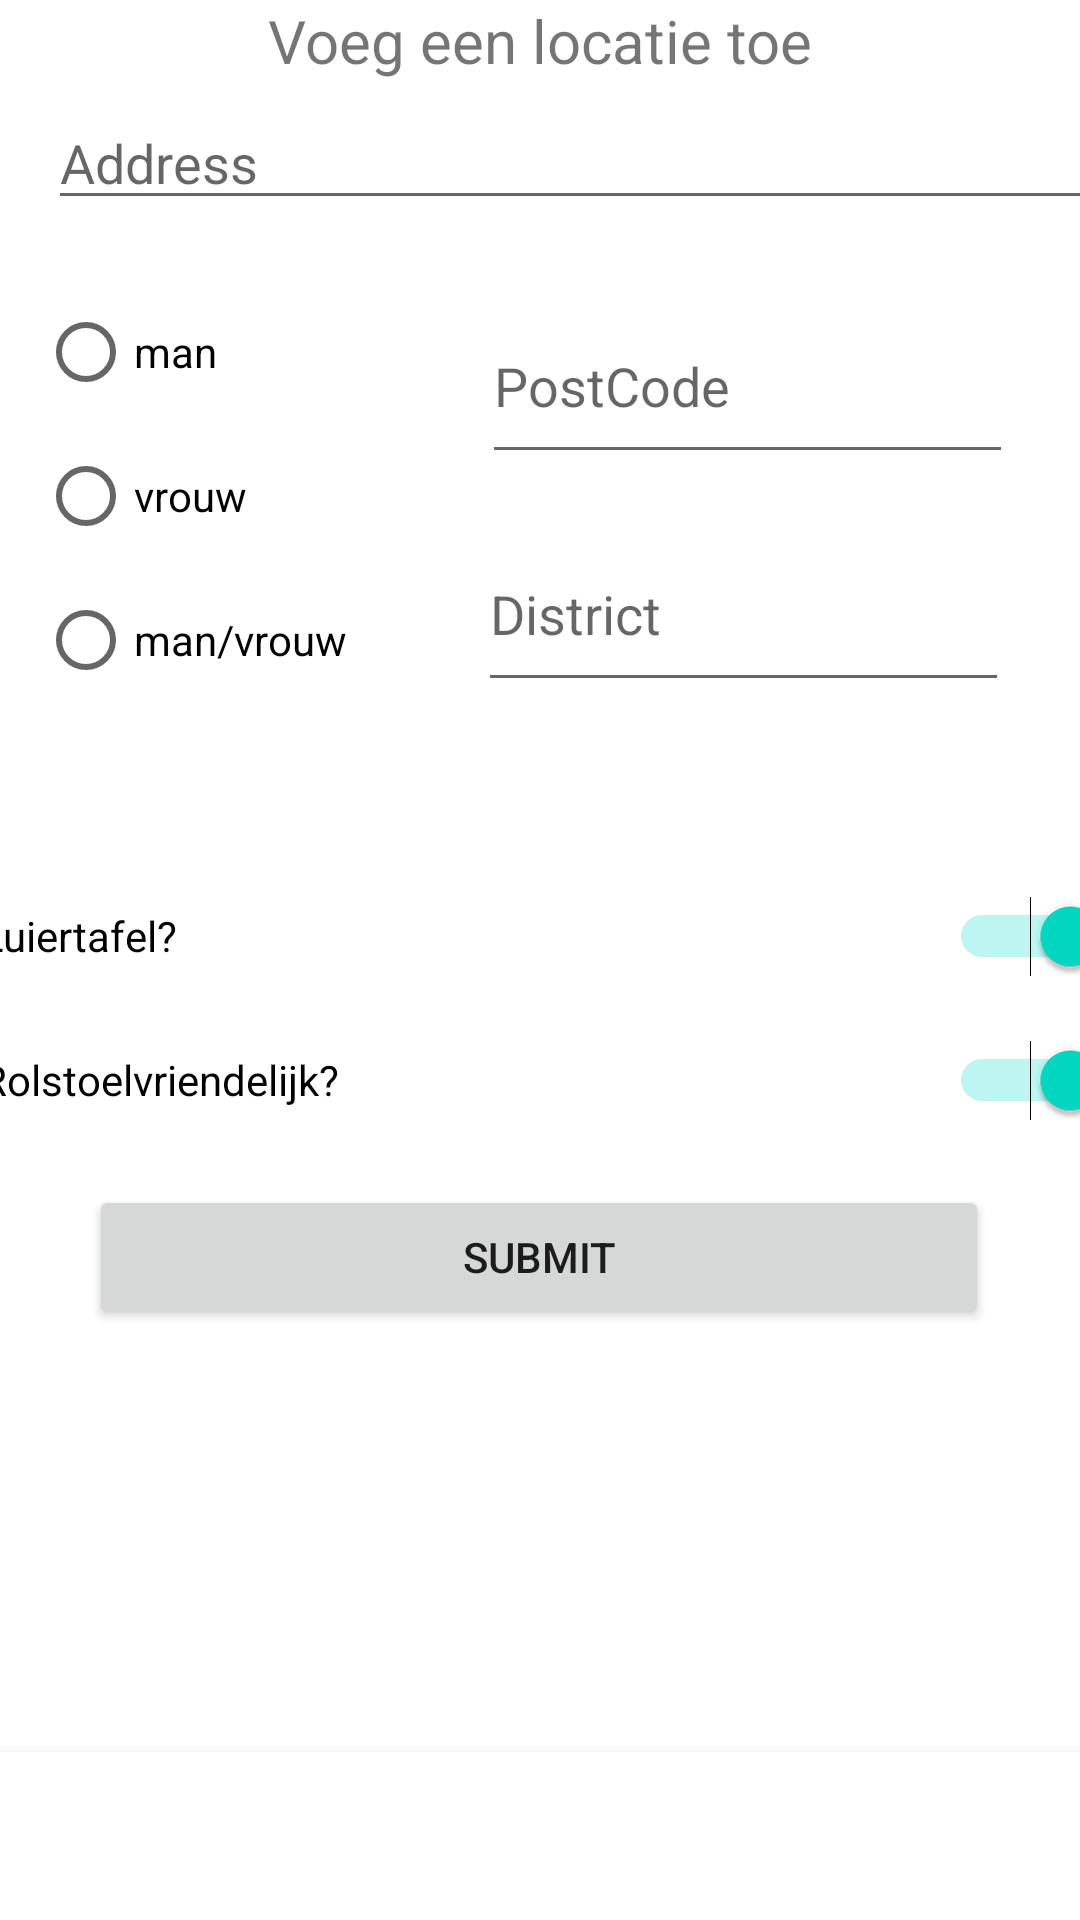

Here is an Android app screen rendered from its layout file. Give the layout XML and the strings, colors and styles it references.
<!-- AndroidManifest.xml: application theme Theme.Projectmobile -->
<!-- res/layout/activity_form.xml -->
<?xml version="1.0" encoding="utf-8"?>
<androidx.constraintlayout.widget.ConstraintLayout xmlns:android="http://schemas.android.com/apk/res/android"
    xmlns:app="http://schemas.android.com/apk/res-auto"
    xmlns:tools="http://schemas.android.com/tools"
    android:layout_width="match_parent"
    android:layout_height="match_parent"
    tools:context=".activity.FormActivity">

    <EditText
        android:id="@+id/naamStraat"
        android:layout_width="368dp"
        android:layout_height="wrap_content"
        android:layout_alignParentStart="true"
        android:layout_alignParentTop="true"
        android:layout_marginStart="16dp"
        android:layout_marginTop="32dp"
        android:hint="@string/hint_text"
        android:text=""
        app:layout_constraintStart_toStartOf="parent"
        app:layout_constraintTop_toTopOf="parent" />

    <EditText
        android:id="@+id/naamDistrict"
        android:layout_width="177dp"
        android:layout_height="62dp"
        android:layout_marginTop="140dp"
        android:hint="District"
        android:inputType="text"
        app:layout_constraintBottom_toBottomOf="parent"
        app:layout_constraintEnd_toEndOf="parent"
        app:layout_constraintHorizontal_bias="0.871"
        app:layout_constraintStart_toStartOf="parent"
        app:layout_constraintTop_toTopOf="parent"
        app:layout_constraintVertical_bias="0.073" />

    <EditText
        android:id="@+id/naamPostCode"
        android:layout_width="177dp"
        android:layout_height="62dp"
        android:layout_marginStart="36dp"
        android:layout_marginTop="96dp"
        android:hint="PostCode"
        android:inputType="number"
        app:layout_constraintEnd_toEndOf="parent"
        app:layout_constraintHorizontal_bias="0.848"
        app:layout_constraintStart_toStartOf="parent"
        app:layout_constraintTop_toTopOf="parent" />

    <TextView
        android:id="@+id/service_question"
        android:layout_width="wrap_content"
        android:layout_height="wrap_content"
        android:layout_marginBottom="18dp"
        android:text="Voeg een locatie toe"
        android:textSize="20dp"
        app:layout_constraintBottom_toTopOf="@+id/naamStraat"
        app:layout_constraintEnd_toEndOf="parent"
        app:layout_constraintHorizontal_bias="0.5"
        app:layout_constraintStart_toStartOf="parent"
        app:layout_constraintTop_toTopOf="parent"
        app:layout_constraintVertical_bias="0.0" />


    <RadioGroup
        android:id="@+id/tip_options"
        android:layout_width="153dp"
        android:layout_height="144dp"
        android:layout_marginTop="20dp"
        android:orientation="vertical"
        app:layout_constraintEnd_toEndOf="parent"
        app:layout_constraintHorizontal_bias="0.061"
        app:layout_constraintStart_toStartOf="parent"
        app:layout_constraintTop_toBottomOf="@+id/naamStraat">

        <RadioButton
            android:id="@+id/option_male"
            android:layout_width="match_parent"
            android:layout_height="wrap_content"
            android:text="man" />

        <RadioButton
            android:id="@+id/option_female"
            android:layout_width="match_parent"
            android:layout_height="wrap_content"
            android:text="vrouw" />

        <RadioButton
            android:id="@+id/option_both"
            android:layout_width="match_parent"
            android:layout_height="wrap_content"
            android:text="man/vrouw" />

    </RadioGroup>

    <Switch
        android:id="@+id/luier_switch"
        android:layout_width="380dp"
        android:layout_height="48dp"
        android:layout_marginTop="288dp"
        android:checked="true"
        android:text=" Luiertafel?"
        app:layout_constraintEnd_toEndOf="parent"
        app:layout_constraintHorizontal_bias="0.516"
        app:layout_constraintStart_toStartOf="parent"
        app:layout_constraintTop_toTopOf="parent" />

    <Switch
        android:id="@+id/round_up_switch"
        android:layout_width="380dp"
        android:layout_height="48dp"
        android:checked="true"
        android:minHeight="48dp"
        android:text=" Rolstoelvriendelijk?"
        app:layout_constraintEnd_toEndOf="parent"
        app:layout_constraintStart_toStartOf="parent"
        app:layout_constraintTop_toBottomOf="@+id/luier_switch" />

    <Button
        android:id="@+id/button_submit"
        android:layout_width="300dp"
        android:layout_height="48dp"
        android:text="Submit"
        app:layout_constraintBottom_toBottomOf="parent"
        app:layout_constraintEnd_toEndOf="parent"
        app:layout_constraintHorizontal_bias="0.495"
        app:layout_constraintStart_toStartOf="parent"
        app:layout_constraintTop_toTopOf="parent"
        app:layout_constraintVertical_bias="0.667" />

    <com.google.android.material.bottomnavigation.BottomNavigationView
        android:id="@+id/bottom_navi"
        android:layout_width="match_parent"
        android:layout_height="wrap_content"
        android:background="@android:color/white"
        app:itemBackground="@android:color/white"
        app:itemIconTint="@color/black"
        app:itemTextColor="@android:color/white"
        app:layout_constraintBottom_toBottomOf="parent"
        app:layout_constraintEnd_toEndOf="parent"
        app:layout_constraintHorizontal_bias="0.0"
        app:layout_constraintStart_toStartOf="parent"
        app:menu="@menu/menu_navi">

    </com.google.android.material.bottomnavigation.BottomNavigationView>


</androidx.constraintlayout.widget.ConstraintLayout>
<!-- resources referenced by this layout -->
<resources>
  <color name="black">#FF000000</color>
  <string name="hint_text">Address</string>
  <style name="Theme.Projectmobile" parent="Theme.MaterialComponents.DayNight.DarkActionBar">
          
          <item name="colorPrimary">@color/purple_500</item>
          <item name="colorPrimaryVariant">@color/purple_700</item>
          <item name="colorOnPrimary">@color/white</item>
          
          <item name="colorSecondary">@color/teal_200</item>
          <item name="colorSecondaryVariant">@color/teal_700</item>
          <item name="colorOnSecondary">@color/black</item>
          
          <item name="android:statusBarColor">?attr/colorPrimaryVariant</item>
          
      </style>
  <color name="purple_500">#FF6200EE</color>
  <color name="purple_700">#FF3700B3</color>
  <color name="white">#FFFFFFFF</color>
  <color name="teal_200">#FF03DAC5</color>
  <color name="teal_700">#FF018786</color>
</resources>
